Labelled photos from "processed", an image-classification folder in Kavya1245/RecycleVision. The possible labels are: cardboard, glass, metal, paper, plastic, trash.

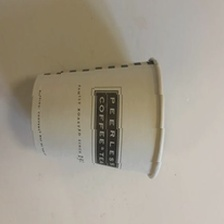
Label: trash

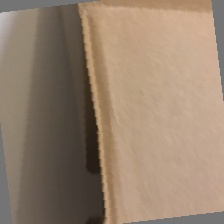
Label: cardboard

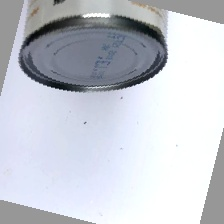
Label: metal

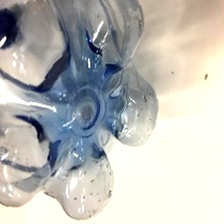
Label: plastic

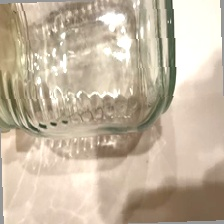
Label: glass

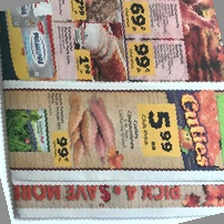
Label: paper
